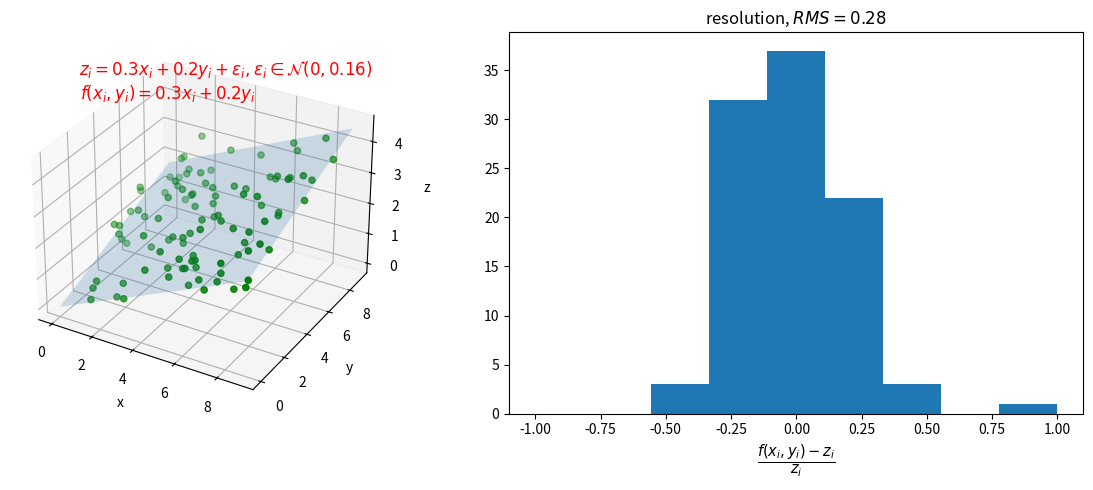

Python code for this plot:
#!/usr/bin/env python

from __future__ import print_function

import matplotlib.pyplot as plt
import numpy as np
from mpl_toolkits.mplot3d import Axes3D

def f(x, y):
    return 0.3*x + 0.2*y

# deterministic random number generation
np.random.seed(seed=0)
xs = np.linspace(0,9,100)
ys = np.random.uniform(0,9,100)
es = np.random.randn(100)
# equation: z = 0.3x + 0.2y
zs = f(xs, ys) + 0.4*es

xx, yy = np.meshgrid(np.linspace(0,9,10), np.linspace(0,9,10))
zz = f(xx, yy)

fig = plt.figure(figsize=(12,5))
ax = fig.add_subplot(1,2,1, projection='3d')
ax.plot_surface(xx, yy, zz, alpha=.2)
ax.set_xlabel('x')
ax.set_ylabel('y')
ax.set_zlabel('z')
ax.text(-2, 5, 5.5, r'$z_i=0.3x_i+0.2y_i+\epsilon_i, \epsilon_i\in\mathcal{N}(0,0.16)$', color='red', fontsize=12)
ax.text(-2, 5, 4.75, r'$f(x_i,y_i)=0.3x_i+0.2y_i$', color='red', fontsize=12)
ax.scatter(xs, ys, zs, color='green')

ax2 = fig.add_subplot(1,2,2)
dd = (f(xs, ys)-zs)/zs
plt.hist(dd, bins=np.linspace(-1,1,10))
ax2.set_xlabel(r'$\frac{f(x_i,y_i)-z_i}{z_i}$', fontsize=15)
ax2.set_title(r'resolution, $RMS={:3.2f}$'.format(np.std(dd)))

plt.tight_layout()
plt.show()